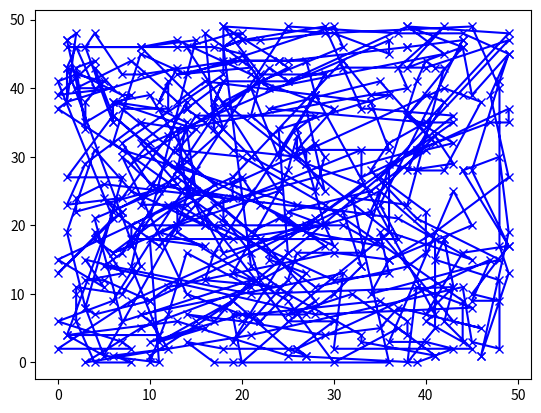

Python code for this plot:
import random, numpy, math, copy, matplotlib.pyplot as plt
numberOfcity = 500
cities = [random.sample(range(50), 2) for x in range(numberOfcity)]
tour = random.sample(range(numberOfcity),numberOfcity)
for temperature in numpy.logspace(0,5,num=100000)[::-1]:
	[i,j] = sorted(random.sample(range(numberOfcity),2))
	newTour =  tour[:i] + tour[j:j+1] +  tour[i+1:j] + tour[i:i+1] + tour[j+1:]
	if math.exp( ( sum([ math.sqrt(sum([(cities[tour[(k+1) % numberOfcity]][d] - cities[tour[k % numberOfcity]][d])**2 for d in [0,1] ])) for k in [j,j-1,i,i-1]]) - sum([ math.sqrt(sum([(cities[newTour[(k+1) % numberOfcity]][d] - cities[newTour[k % numberOfcity]][d])**2 for d in [0,1] ])) for k in [j,j-1,i,i-1]])) / temperature) > random.random():
		tour = copy.copy(newTour)
plt.plot([cities[tour[i % numberOfcity]][0] for i in range(numberOfcity+1)], [cities[tour[i % numberOfcity]][1] for i in range(numberOfcity+1)], 'xb-');
plt.show()